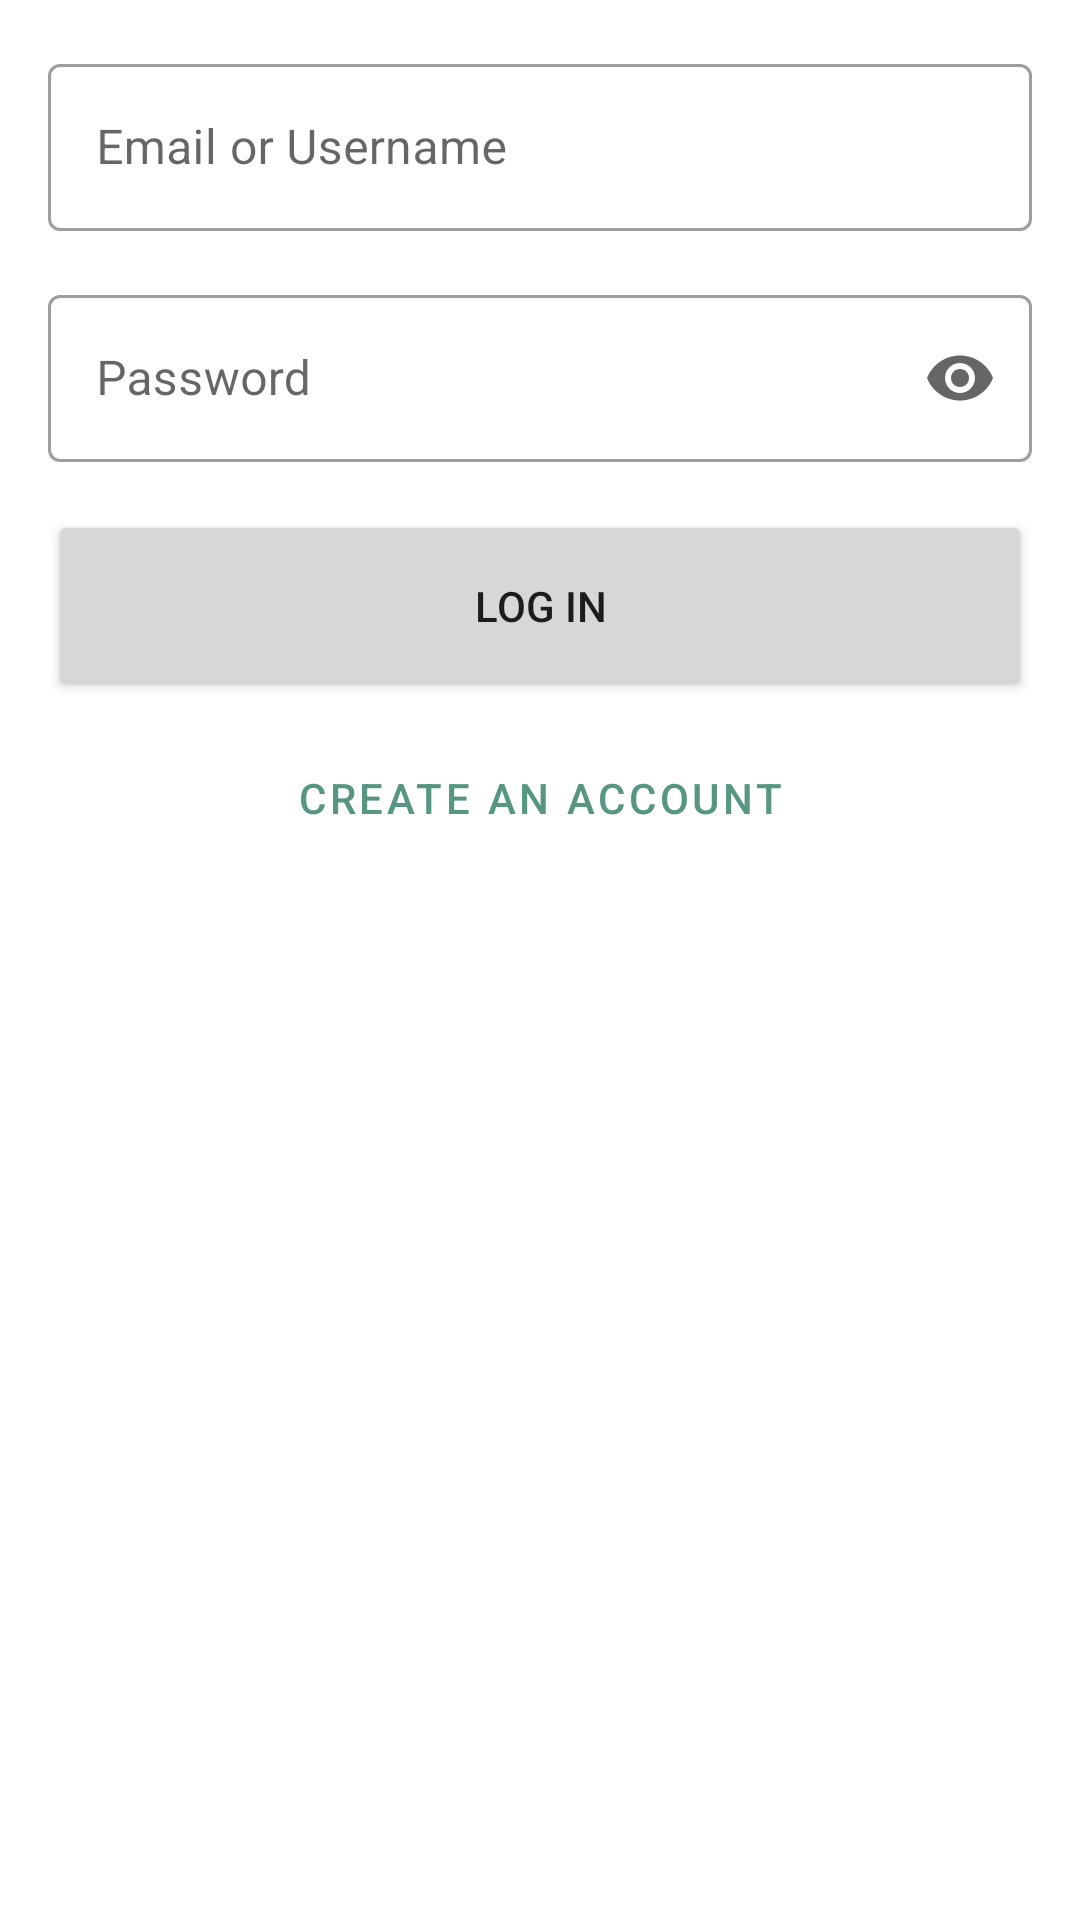

The Android layout XML behind this screen, and the referenced resources:
<!-- AndroidManifest.xml: application theme Theme.SucculentShop -->
<!-- res/layout/activity_login.xml -->
<?xml version="1.0" encoding="utf-8"?>
<LinearLayout xmlns:android="http://schemas.android.com/apk/res/android"
    xmlns:app="http://schemas.android.com/apk/res-auto"
    xmlns:tools="http://schemas.android.com/tools"
    android:layout_width="match_parent"
    android:layout_height="match_parent"
    tools:context="com.example.succulentshop.LoginActivity"
    android:orientation="vertical"
    android:padding="16dp">

    <com.google.android.material.textfield.TextInputLayout
        android:id="@+id/outlinedTextFieldemail"
        android:layout_width="match_parent"
        android:layout_height="wrap_content"
        android:hint="@string/email_username"
        android:layout_marginBottom="16dp"
        style="@style/Widget.MaterialComponents.TextInputLayout.OutlinedBox">

        <com.google.android.material.textfield.TextInputEditText
            android:id="@+id/edttextEmail"
            android:layout_width="match_parent"
            android:layout_height="wrap_content" />

    </com.google.android.material.textfield.TextInputLayout>

    <com.google.android.material.textfield.TextInputLayout
        android:id="@+id/outlinedTextFieldpassword"
        android:layout_width="match_parent"
        android:layout_height="wrap_content"
        android:hint="@string/password"
        app:endIconMode="password_toggle"
        android:layout_marginBottom="16dp"
        style="@style/Widget.MaterialComponents.TextInputLayout.OutlinedBox">

        <com.google.android.material.textfield.TextInputEditText
            android:id="@+id/edttextPassword"
            android:layout_width="match_parent"
            android:layout_height="wrap_content"
            android:inputType="textPassword"

            />

    </com.google.android.material.textfield.TextInputLayout>

    <Button
        android:id="@+id/LoginButton"
        android:layout_width="match_parent"
        android:layout_height="64dp"
        android:text="@string/log_in" />

    <Button
        android:id="@+id/CreateAccountButton"
        android:layout_width="match_parent"
        android:layout_height="64dp"
        android:hint="@string/create_an_account"
        android:text="Create an account"
        style="@style/Widget.MaterialComponents.Button.TextButton" />

</LinearLayout>
<!-- resources referenced by this layout -->
<resources>
  <string name="create_an_account">create an account</string>
  <string name="email_username">Email or Username</string>
  <string name="log_in">Log in</string>
  <string name="password">Password</string>
  <style name="Theme.SucculentShop" parent="Theme.MaterialComponents.DayNight.DarkActionBar">
          
          <item name="colorPrimary">@color/primary</item>
          <item name="colorPrimaryVariant">@color/darkprimary</item>
          <item name="colorOnPrimary">@color/white</item>
          
          
          <item name="android:statusBarColor" tools:targetApi="l">?attr/colorPrimaryVariant</item>
          
      </style>
  <color name="primary">#579683</color>
  <color name="darkprimary">#4A7E6F</color>
  <color name="white">#FFFFFFFF</color>
</resources>
